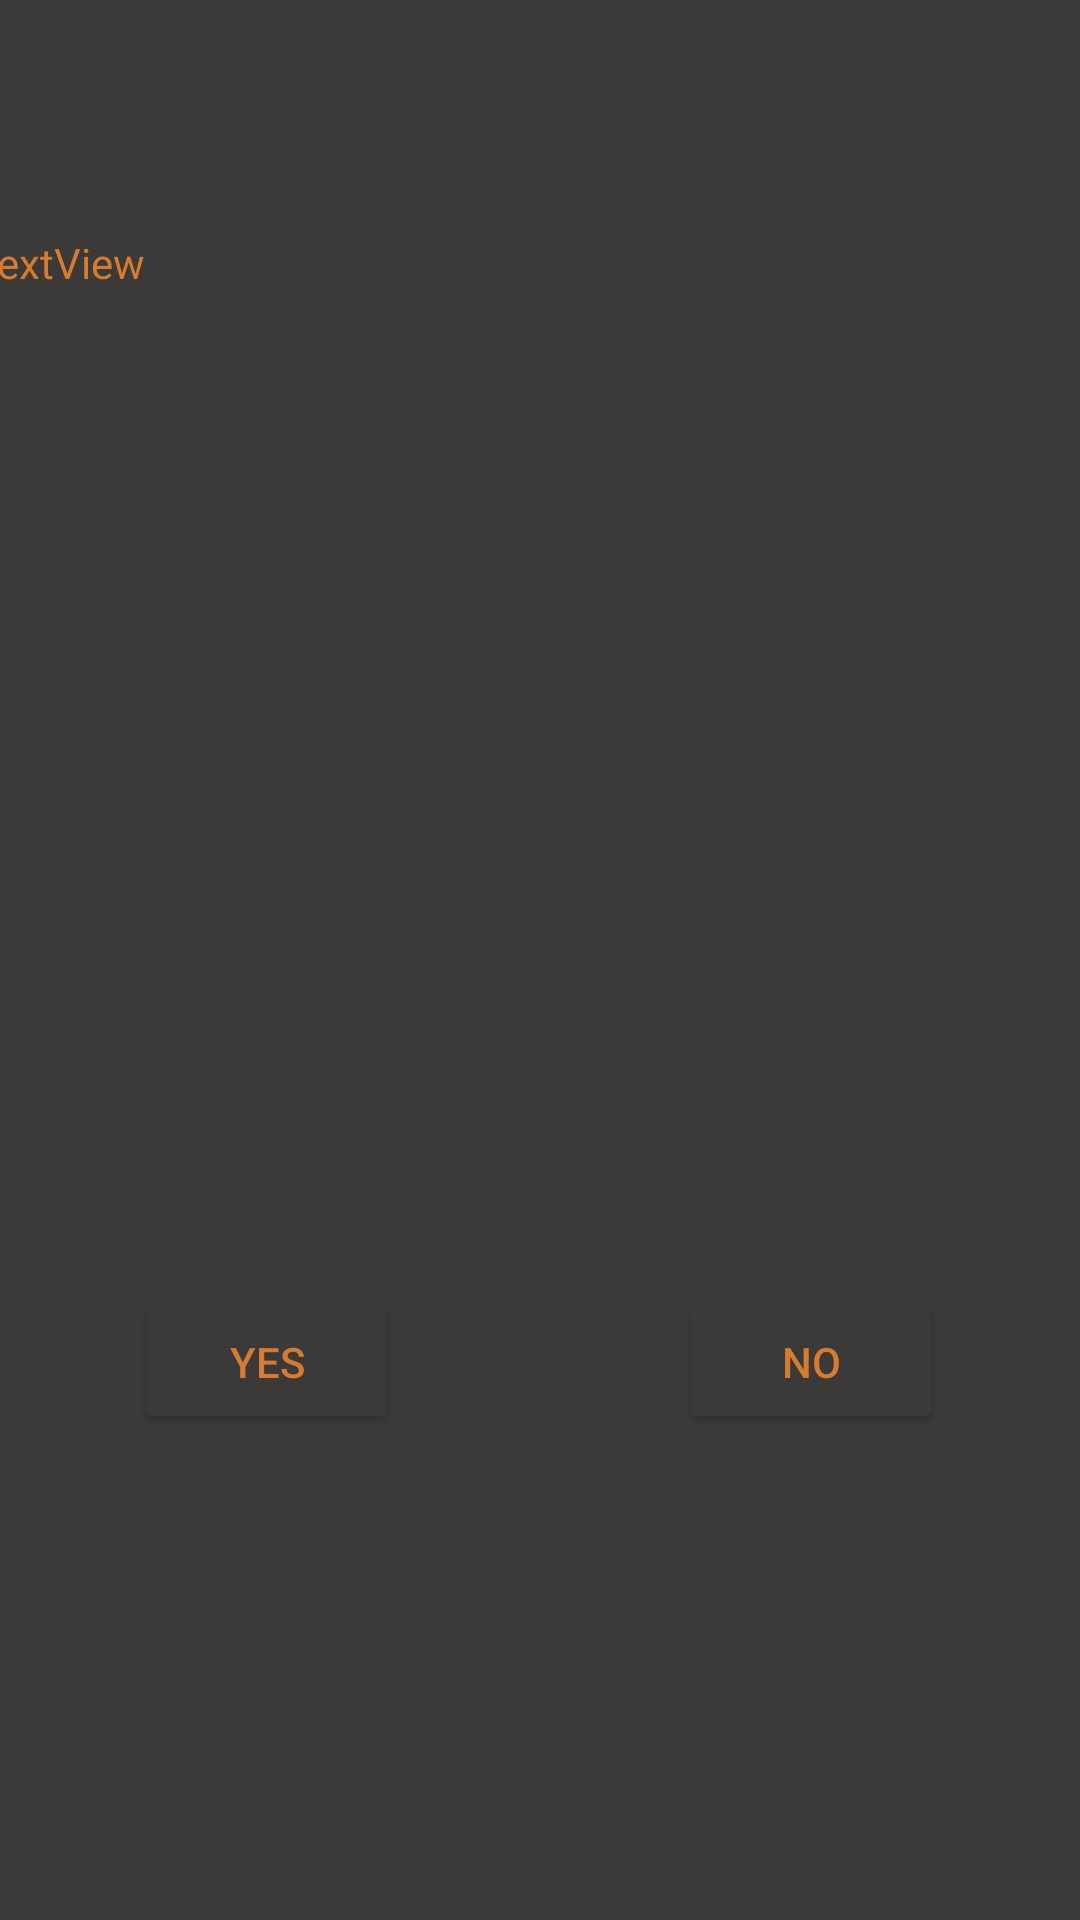

Layout XML and referenced resources for this Android screen:
<!-- AndroidManifest.xml: application theme Theme.Act2_groupname -->
<!-- res/layout/activity_maindisplay.xml -->
<?xml version="1.0" encoding="utf-8"?>
<androidx.constraintlayout.widget.ConstraintLayout xmlns:android="http://schemas.android.com/apk/res/android"
    xmlns:app="http://schemas.android.com/apk/res-auto"
    xmlns:tools="http://schemas.android.com/tools"
    android:layout_width="match_parent"
    android:layout_height="match_parent"
    android:background='#3c3939'
    tools:context=".method1.MainDisplay">

    <TextView
        android:id="@+id/txtDisplay"
        android:layout_width="378dp"
        android:layout_height="244dp"
        android:text="TextView"
        android:textColor='#d67c31'
        app:layout_constraintBottom_toBottomOf="parent"
        app:layout_constraintEnd_toEndOf="parent"
        app:layout_constraintHorizontal_bias="0.515"
        app:layout_constraintStart_toStartOf="parent"
        app:layout_constraintTop_toTopOf="parent"
        app:layout_constraintVertical_bias="0.197" />

    <Button
        android:id="@+id/btnyes"
        android:layout_width="wrap_content"
        android:layout_height="wrap_content"
        android:layout_marginTop="352dp"
        android:backgroundTint='#3c3939'
        android:text="Yes"
        android:textColor="#d67c31"
        app:layout_constraintBottom_toBottomOf="parent"
        app:layout_constraintEnd_toEndOf="@+id/txtDisplay"
        app:layout_constraintHorizontal_bias="0.186"
        app:layout_constraintStart_toStartOf="@+id/txtDisplay"
        app:layout_constraintTop_toTopOf="@+id/txtDisplay"
        app:layout_constraintVertical_bias="0.0" />

    <Button
        android:id="@+id/btnno"
        android:layout_width="wrap_content"
        android:layout_height="wrap_content"
        android:layout_marginTop="352dp"
        android:backgroundTint='#3c3939'
        android:text="No"
        android:textColor="#d67c31"
        app:layout_constraintBottom_toBottomOf="parent"
        app:layout_constraintEnd_toEndOf="@+id/txtDisplay"
        app:layout_constraintHorizontal_bias="0.812"
        app:layout_constraintStart_toStartOf="@+id/txtDisplay"
        app:layout_constraintTop_toTopOf="@+id/txtDisplay"
        app:layout_constraintVertical_bias="0.0" />

</androidx.constraintlayout.widget.ConstraintLayout>
<!-- resources referenced by this layout -->
<resources>
  <style name="Theme.Act2_groupname" parent="Theme.MaterialComponents.DayNight.DarkActionBar">
          
          <item name="colorPrimary">@color/purple_500</item>
          <item name="colorPrimaryVariant">@color/purple_700</item>
          <item name="colorOnPrimary">@color/white</item>
          
          <item name="colorSecondary">@color/teal_200</item>
          <item name="colorSecondaryVariant">@color/teal_700</item>
          <item name="colorOnSecondary">@color/black</item>
          
          <item name="android:statusBarColor" tools:targetApi="l">?attr/colorPrimaryVariant</item>
          
      </style>
  <!-- not gathered from this repository: default colours our renderer supplied (Android Studio template values) -->
  <color name="purple_500">#FF6200EE</color>
  <color name="purple_700">#FF3700B3</color>
  <color name="teal_200">#FF03DAC5</color>
  <color name="teal_700">#FF018786</color>
  <color name="black">#FF000000</color>
  <color name="white">#FFFFFFFF</color>
</resources>
